4-way image classification set "data" from GitHub (saiwho/ikea-dataset-classification); label vocabulary: bed, chair, dinnerware, wardrobe.

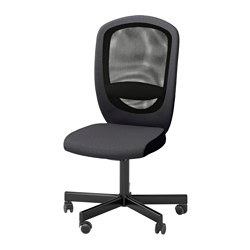
Label: chair

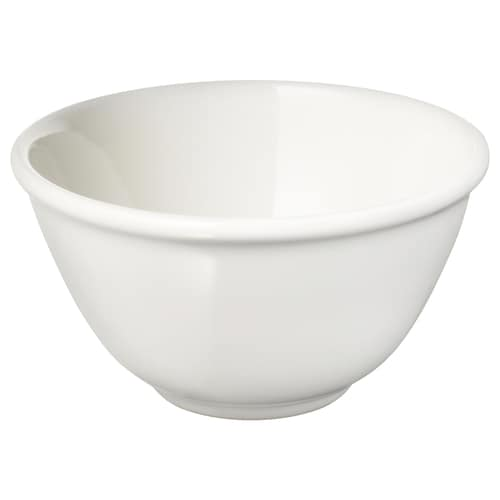
Label: dinnerware

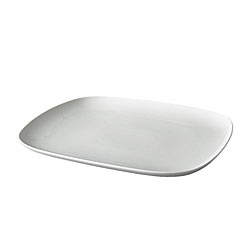
Label: dinnerware

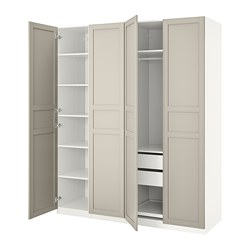
Label: wardrobe

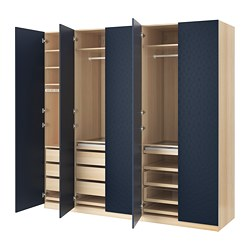
Label: wardrobe

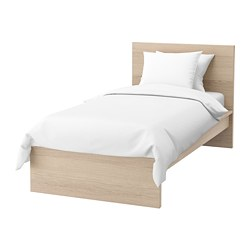
Label: bed
